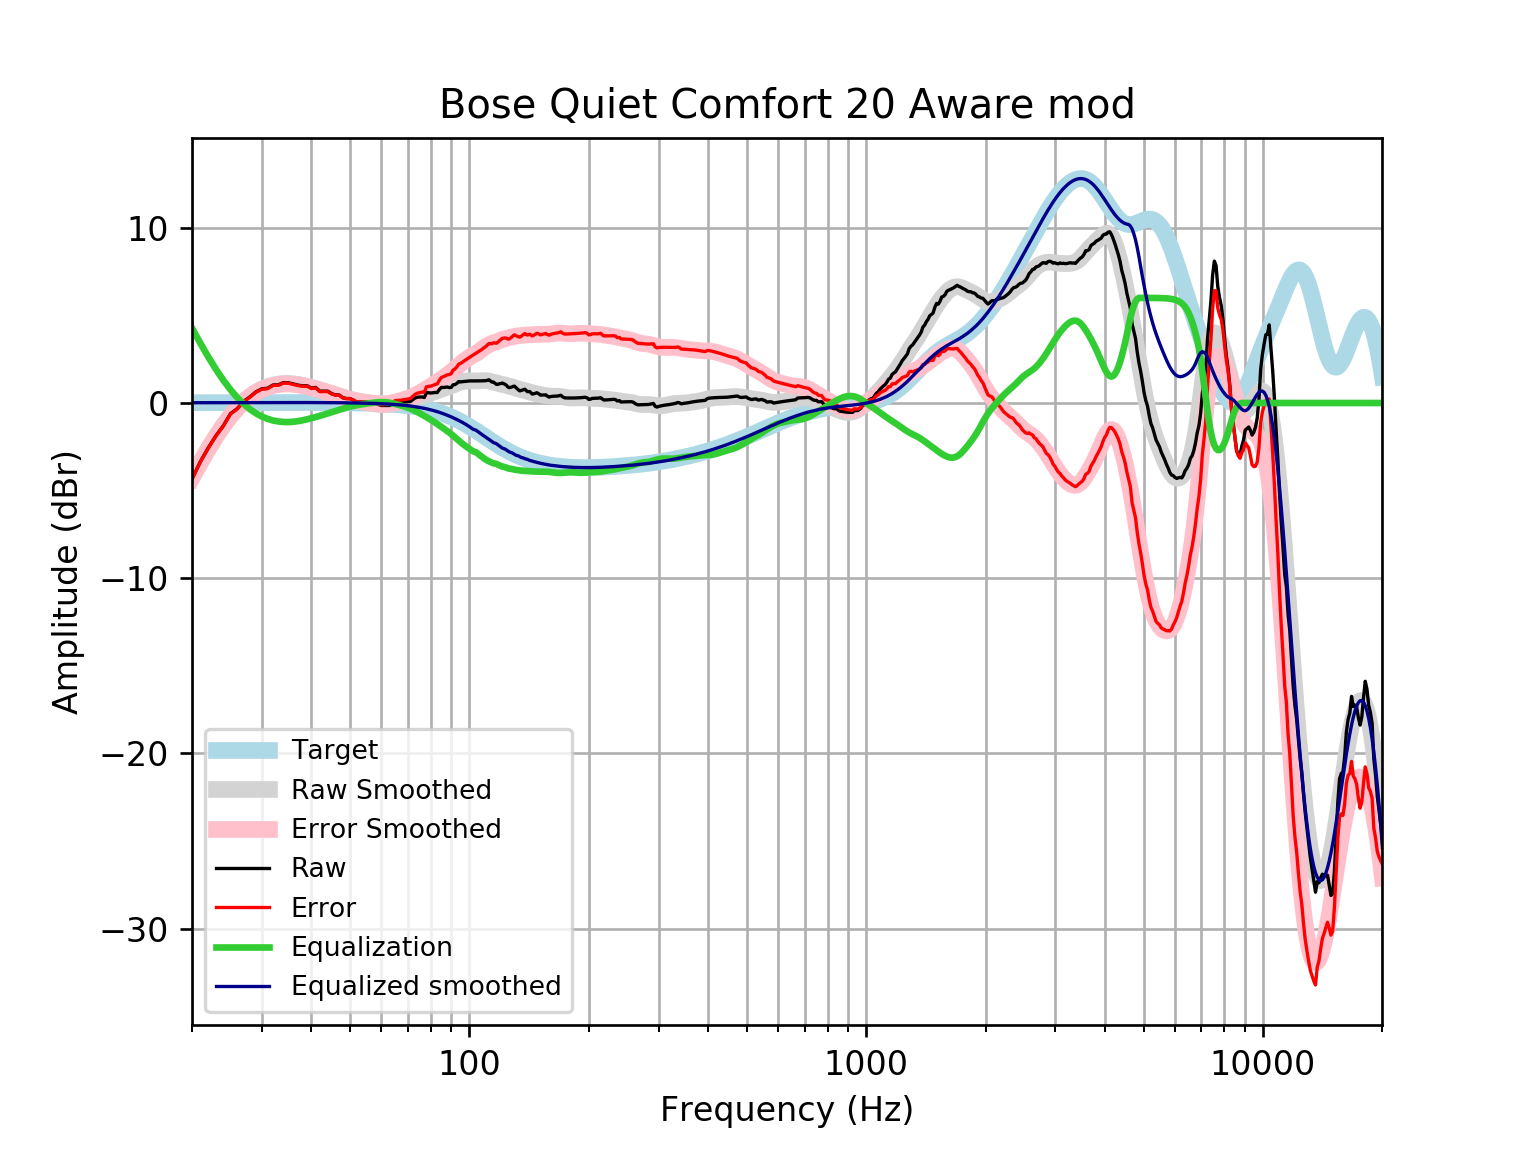

The file beside this chart, header and first rows:
frequency, raw, error, smoothed, error_smoothed, equalization, equalized_raw, equalized_smoothed, target
20, -4.334, -4.35, -4.259, -4.275, 4.275, -0.05858, 0.01646, 0.01648
21, -3.339, -3.357, -3.386, -3.404, 3.404, 0.06459, 0.01765, 0.01765
22, -2.543, -2.561, -2.597, -2.616, 2.616, 0.07355, 0.01877, 0.01876
23, -1.853, -1.873, -1.892, -1.912, 1.912, 0.05871, 0.01984, 0.01983
24, -1.29, -1.311, -1.271, -1.292, 1.292, 0.002274, 0.02085, 0.02084
25, -0.609, -0.6308, -0.7381, -0.7599, 0.7599, 0.1509, 0.02181, 0.02179
26, -0.3219, -0.3446, -0.2886, -0.3113, 0.3113, -0.01063, 0.02271, 0.02269
27, 0.1012, 0.07767, 0.08214, 0.05859, -0.05859, 0.04262, 0.02355, 0.02353
28, 0.3537, 0.3294, 0.3809, 0.3566, -0.3566, -0.002876, 0.02433, 0.02431
29, 0.6423, 0.6173, 0.6164, 0.5914, -0.5914, 0.05094, 0.02504, 0.02502
30, 0.8115, 0.7859, 0.7969, 0.7713, -0.7713, 0.04027, 0.02567, 0.02566
31, 0.843, 0.8167, 0.9303, 0.9041, -0.9041, -0.0611, 0.02623, 0.02622
32, 1.028, 1.001, 1.023, 0.9967, -0.9967, 0.03091, 0.02668, 0.02668
33, 1.037, 1.01, 1.082, 1.055, -1.055, -0.01829, 0.02704, 0.02704
34, 1.166, 1.139, 1.111, 1.083, -1.083, 0.08308, 0.02728, 0.02728
35, 1.156, 1.128, 1.114, 1.087, -1.087, 0.06902, 0.0274, 0.0274
36, 1.086, 1.058, 1.096, 1.069, -1.069, 0.01649, 0.02739, 0.02739
37, 1.021, 0.9935, 1.062, 1.034, -1.034, -0.0137, 0.02723, 0.02723
38, 0.9812, 0.9543, 1.014, 0.9869, -0.9869, -0.005666, 0.02691, 0.02692
39, 0.9868, 0.9603, 0.9565, 0.9301, -0.9301, 0.05672, 0.02643, 0.02644
40, 0.8517, 0.8259, 0.8931, 0.8673, -0.8673, -0.01563, 0.02578, 0.02579
41, 0.8879, 0.8629, 0.8261, 0.8011, -0.8011, 0.08676, 0.02495, 0.02496
42, 0.672, 0.6481, 0.7571, 0.7332, -0.7332, -0.06112, 0.02393, 0.02393
43, 0.6786, 0.6559, 0.687, 0.6643, -0.6643, 0.0143, 0.02272, 0.02272
44, 0.6737, 0.6524, 0.6164, 0.595, -0.595, 0.07864, 0.0213, 0.0213
45, 0.5285, 0.5088, 0.5453, 0.5256, -0.5256, 0.002864, 0.01968, 0.01967
46, 0.4648, 0.447, 0.4744, 0.4566, -0.4566, 0.00825, 0.01785, 0.01783
47, 0.456, 0.4402, 0.4047, 0.3889, -0.3889, 0.06712, 0.01579, 0.01577
48, 0.3015, 0.288, 0.3375, 0.324, -0.324, -0.02248, 0.0135, 0.01347
49, 0.2569, 0.246, 0.2746, 0.2636, -0.2636, -0.006652, 0.01097, 0.01094
50, 0.2557, 0.2475, 0.2176, 0.2094, -0.2094, 0.04621, 0.008186, 0.008144
51, 0.1671, 0.1621, 0.1677, 0.1626, -0.1626, 0.004558, 0.005126, 0.00508
52, 0.05456, 0.05284, 0.1249, 0.1231, -0.1231, -0.06853, 0.001774, 0.001724
53, 0.05582, 0.05776, 0.08816, 0.09006, -0.09006, -0.03424, -0.001894, -0.001946
54, 0.05733, 0.06329, 0.05585, 0.06175, -0.06175, -0.004417, -0.005905, -0.005958
55, 0.05857, 0.06891, 0.02596, 0.03625, -0.03625, 0.02232, -0.01029, -0.01034
56, 0.05924, 0.07437, -0.002894, 0.01219, -0.01219, 0.04704, -0.01508, -0.01514
57, -0.02703, -0.006653, -0.03095, -0.01062, 0.01062, -0.01641, -0.02033, -0.02038
58, -0.004652, 0.02146, -0.05703, -0.03096, 0.03096, 0.02631, -0.02607, -0.02611
59, -0.08228, -0.0499, -0.07878, -0.04644, 0.04644, -0.03585, -0.03234, -0.03238
60, -0.1407, -0.1015, -0.09345, -0.05424, 0.05424, -0.08648, -0.03921, -0.03925
61, -0.1402, -0.09341, -0.09878, -0.05206, 0.05206, -0.08811, -0.04672, -0.04675
62, -0.1403, -0.08533, -0.09382, -0.03888, 0.03888, -0.1014, -0.05494, -0.05496
63, -0.1416, -0.07762, -0.07928, -0.01536, 0.01536, -0.1262, -0.06392, -0.06393
64, -0.04337, 0.03036, -0.05731, 0.0164, -0.0164, -0.05977, -0.07372, -0.07373
65, 0.05434, 0.1387, -0.03081, 0.05359, -0.05359, 0.0007529, -0.0844, -0.08441
66, 0.05214, 0.1482, -0.002462, 0.09357, -0.09357, -0.04143, -0.09604, -0.09603
67, 0.05194, 0.1606, 0.02606, 0.1347, -0.1347, -0.0828, -0.1087, -0.1087
68, 0.05484, 0.1772, 0.05444, 0.1768, -0.1768, -0.122, -0.1224, -0.1224
69, 0.0615, 0.1987, 0.08364, 0.2209, -0.2209, -0.1594, -0.1372, -0.1372
70, 0.0719, 0.2252, 0.1152, 0.2685, -0.2685, -0.1966, -0.1533, -0.1533
71, 0.08538, 0.2559, 0.1508, 0.3214, -0.3214, -0.236, -0.1706, -0.1706
72, 0.1879, 0.3771, 0.191, 0.3803, -0.3803, -0.1923, -0.1892, -0.1892
73, 0.2858, 0.4949, 0.2358, 0.4449, -0.4449, -0.1592, -0.2092, -0.2092
74, 0.3309, 0.5615, 0.2837, 0.5143, -0.5143, -0.1834, -0.2306, -0.2305
75, 0.3416, 0.595, 0.3332, 0.5866, -0.5866, -0.245, -0.2535, -0.2534
76, 0.3465, 0.6243, 0.3824, 0.6602, -0.6602, -0.3137, -0.2778, -0.2778
77, 0.3129, 0.6166, 0.4304, 0.7341, -0.7341, -0.4212, -0.3037, -0.3037
78, 0.5979, 0.9291, 0.4767, 0.8079, -0.8079, -0.21, -0.3312, -0.3312
79, 0.5829, 0.9432, 0.5218, 0.8821, -0.8821, -0.2992, -0.3604, -0.3603
... 553 more rows
